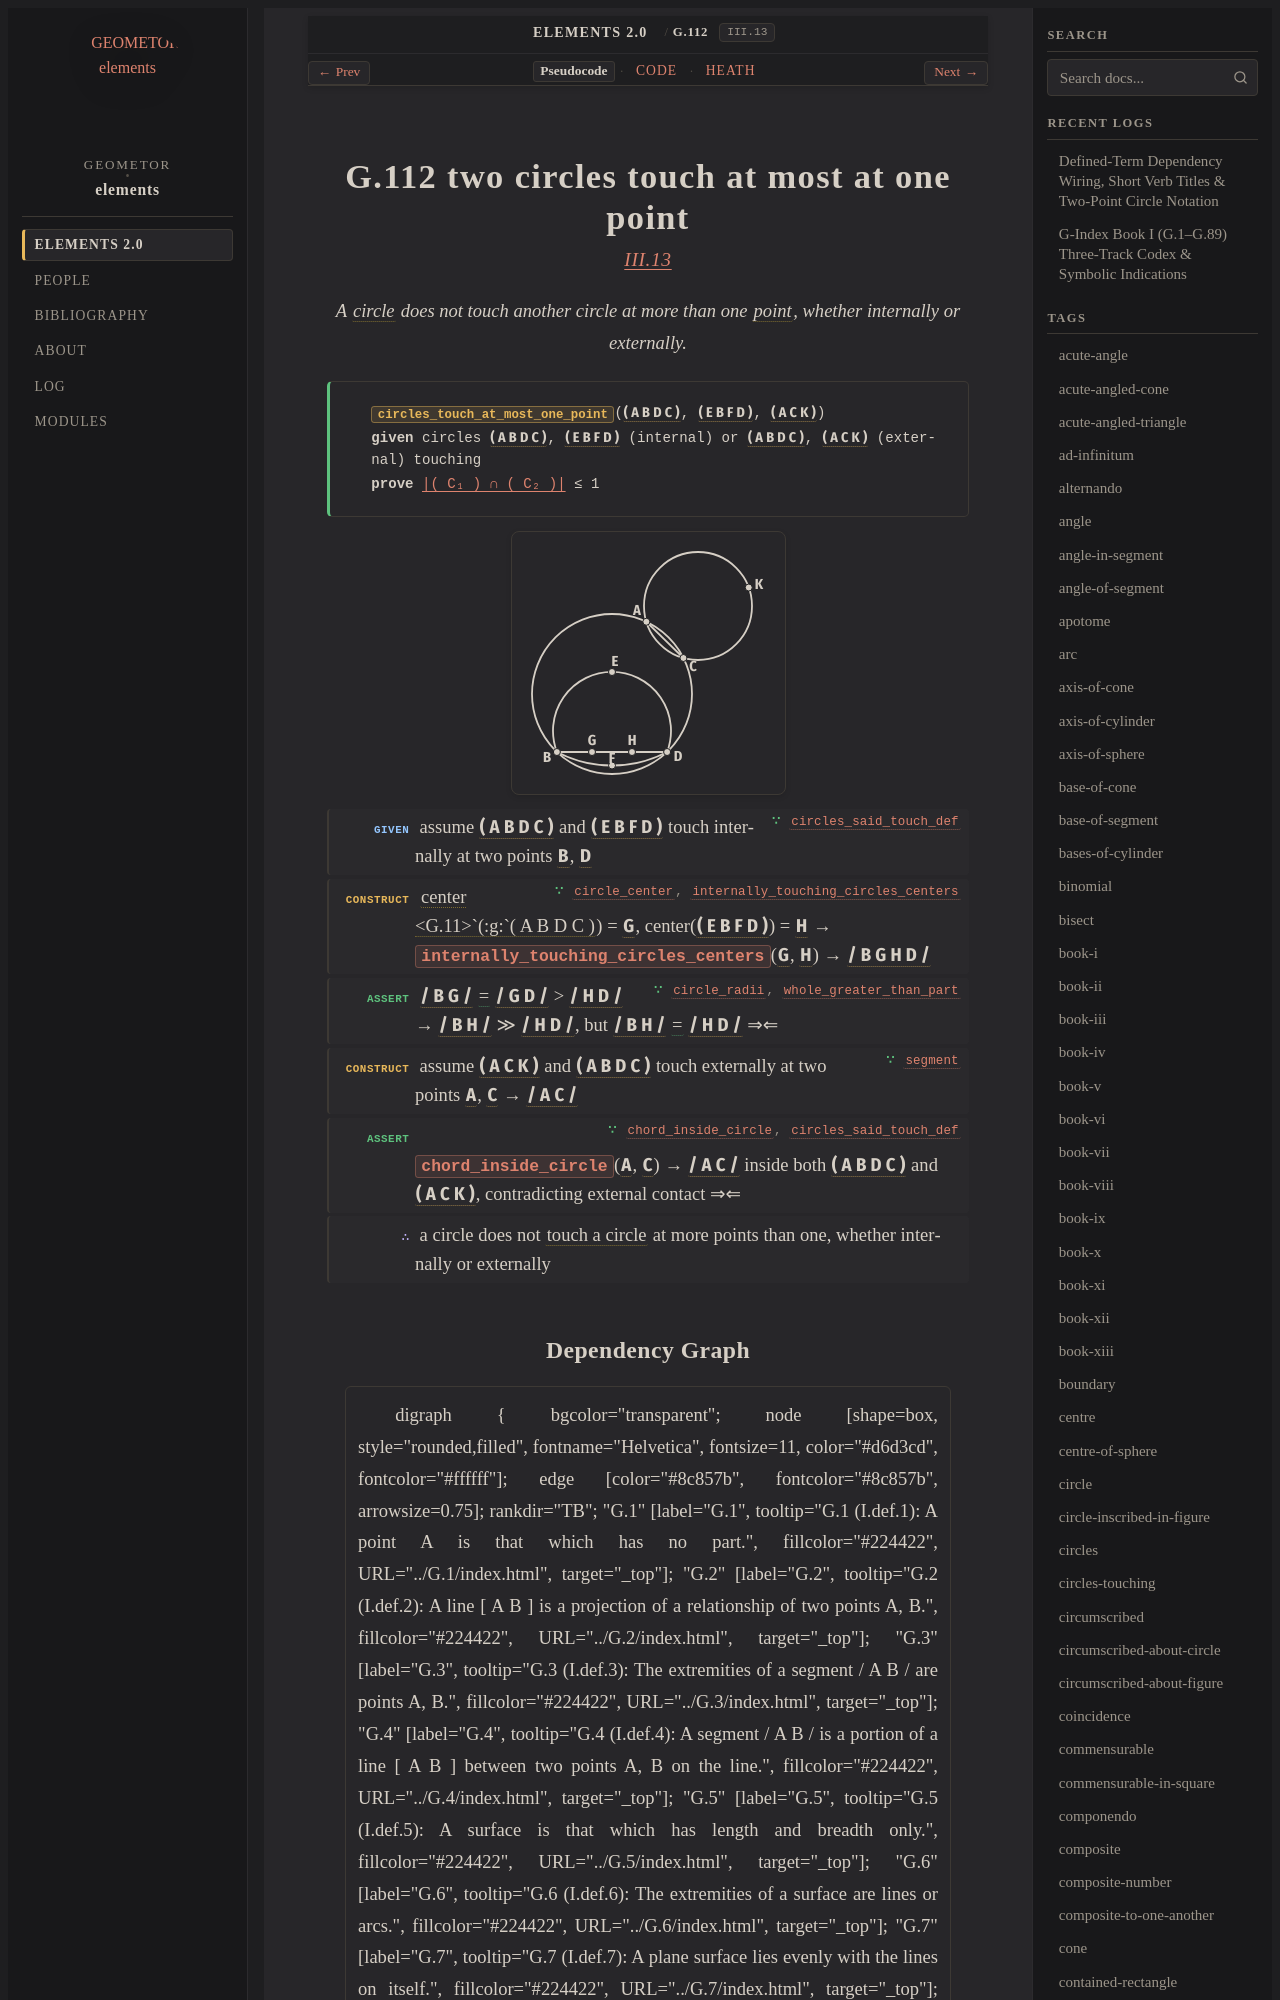

repository: geometor/elements · page: elements2/G.112/index.html · generator: sphinx

:order: 112
:number: 112
:canonical_id: G.112
:original_id: III.13
:title: G.112 two circles touch at most at one point
:volume: II
:book: III
:type: prop
:subtype: theorem
:categories: theorem, proof, plane-geometry, circles
:category: theorem, proof, plane-geometry, circles
:tags: book-iii, point, segment, circle, tangent-to-circle, centre, straight-line, tangent, equality, reductio-ad-absurdum
:dependencies: G.1, G.10, G.11, G.14, G.26, G.99, G.103, G.109, G.111
:excerpt: A circle does not touch another circle at more than one point, whether internally or externally.

.. _G.112:
.. _III.13:

G.112 two circles touch at most at one point
============================================

.. rubric:: `III.13 <https://geometor.github.io/euclid/heath/volume_II/book_iii/propositions/13/>`_

.. enunciation::

   A :term:`circle <G.10>` does not touch another circle at more than one :term:`point <G.1>`, whether internally or externally.

.. signature:: theorem

   | :fn:`circles_touch_at_most_one_point <G.112>`\ (:g:`( A B D C ) <g1:( G B )>`, :g:`( E B F D ) <g1:( H B )>`, :g:`( A C K ) <g1:( A C K )>`)
   | **given** circles :g:`( A B D C ) <g1:( G B )>`, :g:`( E B F D ) <g1:( H B )>` (internal) or :g:`( A B D C ) <g1:( G B )>`, :g:`( A C K ) <g1:( A C K )>` (external) touching
   | **prove** |( C₁ ) ∩ ( C₂ )| ≤ 1

.. picture:: g1.svg
   :alt: Proposition 13 diagram

.. step:: given ∵ circles_said_touch_def <G.103>

   assume :g:`( A B D C ) <g1:( G B )>` and :g:`( E B F D ) <g1:( H B )>` touch internally at two points :g:`B <g1:B>`, :g:`D <g1:D>`

.. step:: construct ∵ circle_center, internally_touching_circles_centers <G.11, G.109>

   :term:`center <G.11>`(:g:`( A B D C ) <g1:( G B )>`) = :g:`G <g1:G>`, center(:g:`( E B F D ) <g1:( H B )>`) = :g:`H <g1:H>` → :fn:`internally_touching_circles_centers <G.109>`\ (:g:`G <g1:G>`, :g:`H <g1:H>`) → :g:`/ B G H D / <g1:/ B D />`

.. step:: assert ∵ circle_radii, whole_greater_than_part <G.10, G.26>

   :g:`/ B G / <g1:/ B G />` :eq:`= <g1:/ B G / = g1:/ G D />` :g:`/ G D / <g1:/ G D />` > :g:`/ H D / <g1:/ H D />` → :g:`/ B H / <g1:/ B H />` ≫ :g:`/ H D / <g1:/ H D />`, but :g:`/ B H / <g1:/ B H />` :eq:`= <g1:/ B H / = g1:/ H D />` :g:`/ H D / <g1:/ H D />` ⇒⇐

.. step:: construct ∵ segment <G.14>

   assume :g:`( A C K ) <g1:( A C K )>` and :g:`( A B D C ) <g1:( G B )>` touch externally at two points :g:`A <g1:A>`, :g:`C <g1:C>` → :g:`/ A C / <g1:/ A C />`

.. step:: assert ∵ chord_inside_circle, circles_said_touch_def <G.99, G.103>

   :fn:`chord_inside_circle <G.99>`\ (:g:`A <g1:A>`, :g:`C <g1:C>`) → :g:`/ A C / <g1:/ A C />` inside both :g:`( A B D C ) <g1:( G B )>` and :g:`( A C K ) <g1:( A C K )>`, contradicting external contact ⇒⇐

.. step:: conclude

   a circle does not :term:`touch a circle <G.111>` at more points than one, whether internally or externally
